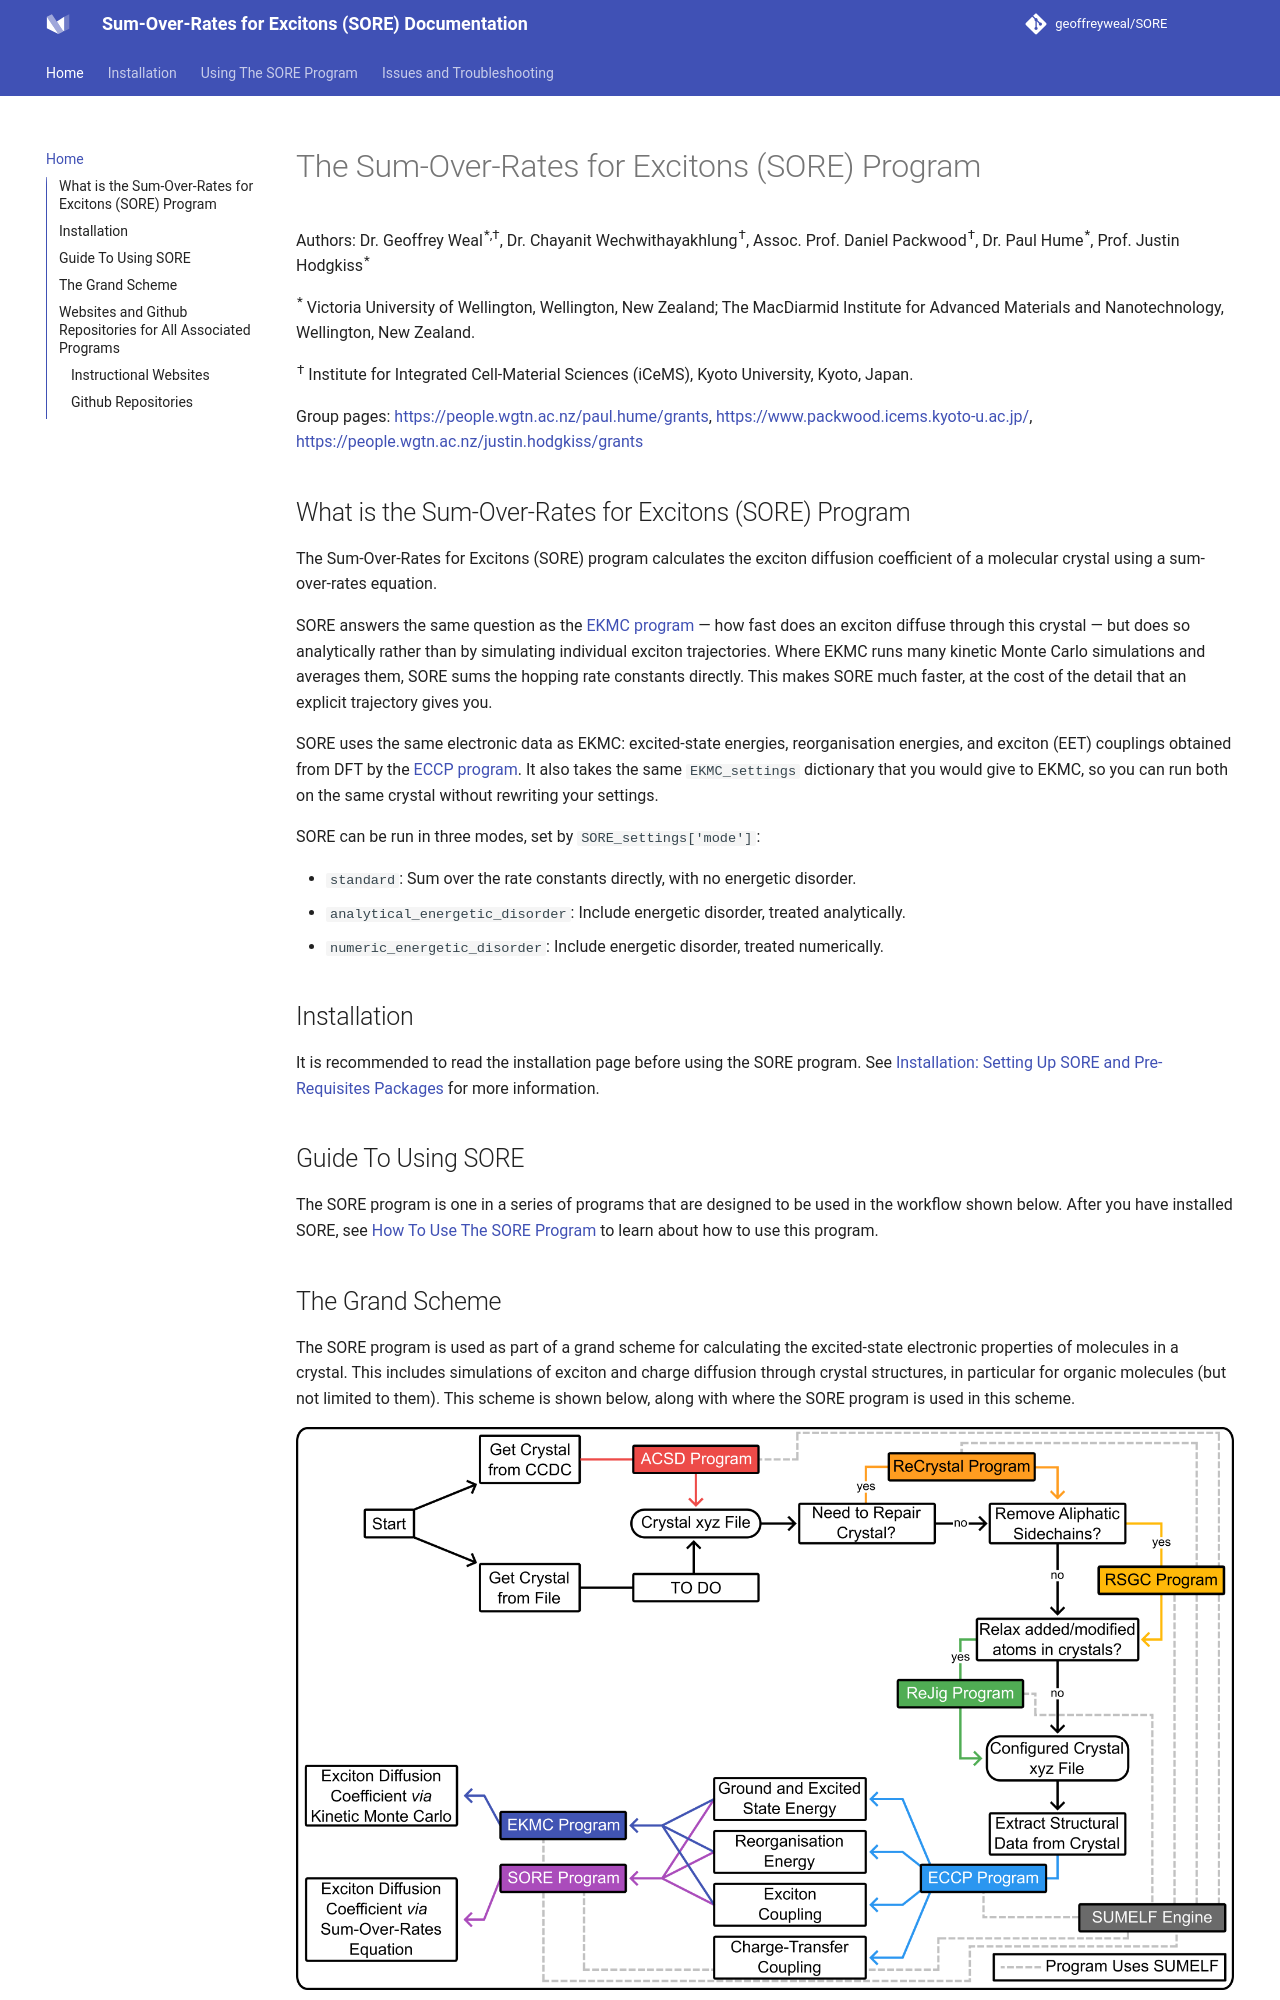

repository: geoffreyweal/SORE · page: index.html · generator: mkdocs

# The Sum-Over-Rates for Excitons (SORE) Program

Authors: Dr. Geoffrey Weal<sup>\*,†</sup>, Dr. Chayanit Wechwithayakhlung<sup>†</sup>, Assoc. Prof. Daniel Packwood<sup>†</sup>, Dr. Paul Hume<sup>\*</sup>, Prof. Justin Hodgkiss<sup>\*</sup>

<sup>\*</sup> Victoria University of Wellington, Wellington, New Zealand; The MacDiarmid Institute for Advanced Materials and Nanotechnology, Wellington, New Zealand. 

<sup>†</sup> Institute for Integrated Cell-Material Sciences (iCeMS), Kyoto University, Kyoto, Japan.

Group pages: https://people.wgtn.ac.nz/paul.hume/grants, https://www.packwood.icems.kyoto-u.ac.jp/, https://people.wgtn.ac.nz/justin.hodgkiss/grants


## What is the Sum-Over-Rates for Excitons (SORE) Program

The Sum-Over-Rates for Excitons (SORE) program calculates the exciton diffusion coefficient of a molecular crystal using a sum-over-rates equation.

SORE answers the same question as the [EKMC program](https://geoffreyweal.github.io/EKMC) — how fast does an exciton diffuse through this crystal — but does so analytically rather than by simulating individual exciton trajectories. Where EKMC runs many kinetic Monte Carlo simulations and averages them, SORE sums the hopping rate constants directly. This makes SORE much faster, at the cost of the detail that an explicit trajectory gives you.

SORE uses the same electronic data as EKMC: excited-state energies, reorganisation energies, and exciton (EET) couplings obtained from DFT by the [ECCP program](https://geoffreyweal.github.io/ECCP). It also takes the same ``EKMC_settings`` dictionary that you would give to EKMC, so you can run both on the same crystal without rewriting your settings.

SORE can be run in three modes, set by ``SORE_settings['mode']``:

* ``standard``: Sum over the rate constants directly, with no energetic disorder.
* ``analytical_energetic_disorder``: Include energetic disorder, treated analytically.
* ``numeric_energetic_disorder``: Include energetic disorder, treated numerically.

## Installation

It is recommended to read the installation page before using the SORE program. See [Installation: Setting Up SORE and Pre-Requisites Packages](Installation.md) for more information.

## Guide To Using SORE

The SORE program is one in a series of programs that are designed to be used in the workflow shown below. After you have installed SORE, see [How To Use The SORE Program](Using_The_SORE_Program.md) to learn about how to use this program.
